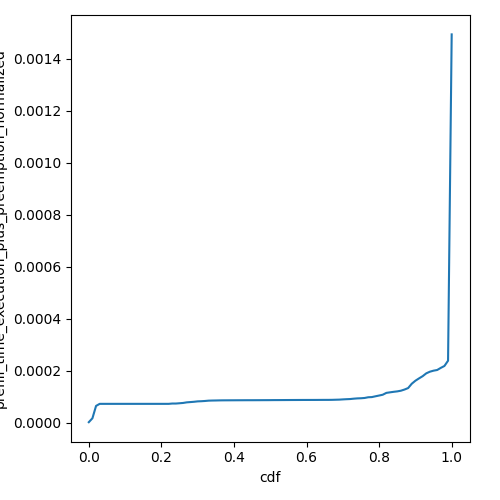

The table this chart was drawn from, first rows:
cdf, prefill_time_execution_plus_preemption_n…
0.0, 1.2009276172960492e-06
0.01, 1.6287701395968258e-05
0.02, 6.384562495511147e-05
0.03, 7.181146606238809e-05
0.04, 7.181146606238809e-05
0.05, 7.181146606238809e-05
0.06, 7.181146606238809e-05
0.07, 7.181146606238809e-05
0.08, 7.181146606238809e-05
0.09, 7.18114660624099e-05
0.1, 7.181146606241584e-05
0.11, 7.181146606241584e-05
0.12, 7.181146606249911e-05
0.13, 7.181146606249911e-05
0.14, 7.181146606249911e-05
0.15, 7.181146606249911e-05
0.16, 7.181146606249911e-05
0.17, 7.181146606249911e-05
0.18, 7.181146606249911e-05
0.19, 7.181146606249911e-05
0.2, 7.181146606249911e-05
0.21, 7.181146606249911e-05
0.22, 7.181146606249911e-05
0.23, 7.302302856240783e-05
0.24, 7.30230285624911e-05
0.25, 7.412041764975896e-05
0.26, 7.531917975289737e-05
0.27, 7.757900435604685e-05
0.28, 7.865583817124846e-05
0.29, 7.978651040768558e-05
0.3, 8.136275153862727e-05
0.31, 8.193593013171675e-05
0.32, 8.286078260872158e-05
0.33, 8.411045040676461e-05
0.34, 8.45584157807e-05
0.35, 8.480182309716417e-05
0.36, 8.514991730779187e-05
0.37, 8.533254401655166e-05
0.38, 8.541594301833147e-05
0.39, 8.549359036468596e-05
0.4, 8.55660612211453e-05
0.41, 8.563385653865844e-05
0.42, 8.569741464871383e-05
0.43, 8.57571207521451e-05
0.44, 8.581331473185817e-05
0.45, 8.581331473202797e-05
0.46, 8.58662976271875e-05
0.47, 8.591633702817149e-05
0.48, 8.60085148719141e-05
0.49, 8.60510584921953e-05
0.5, 8.612991983707084e-05
0.51, 8.626661283488682e-05
0.52, 8.629707160087587e-05
0.53, 8.637723565366344e-05
0.54, 8.645522288474295e-05
0.55, 8.652340594265397e-05
0.56, 8.661190166421939e-05
0.57, 8.665078630067864e-05
0.58, 8.672667658123099e-05
0.59, 8.678684641010836e-05
... 41 more rows
